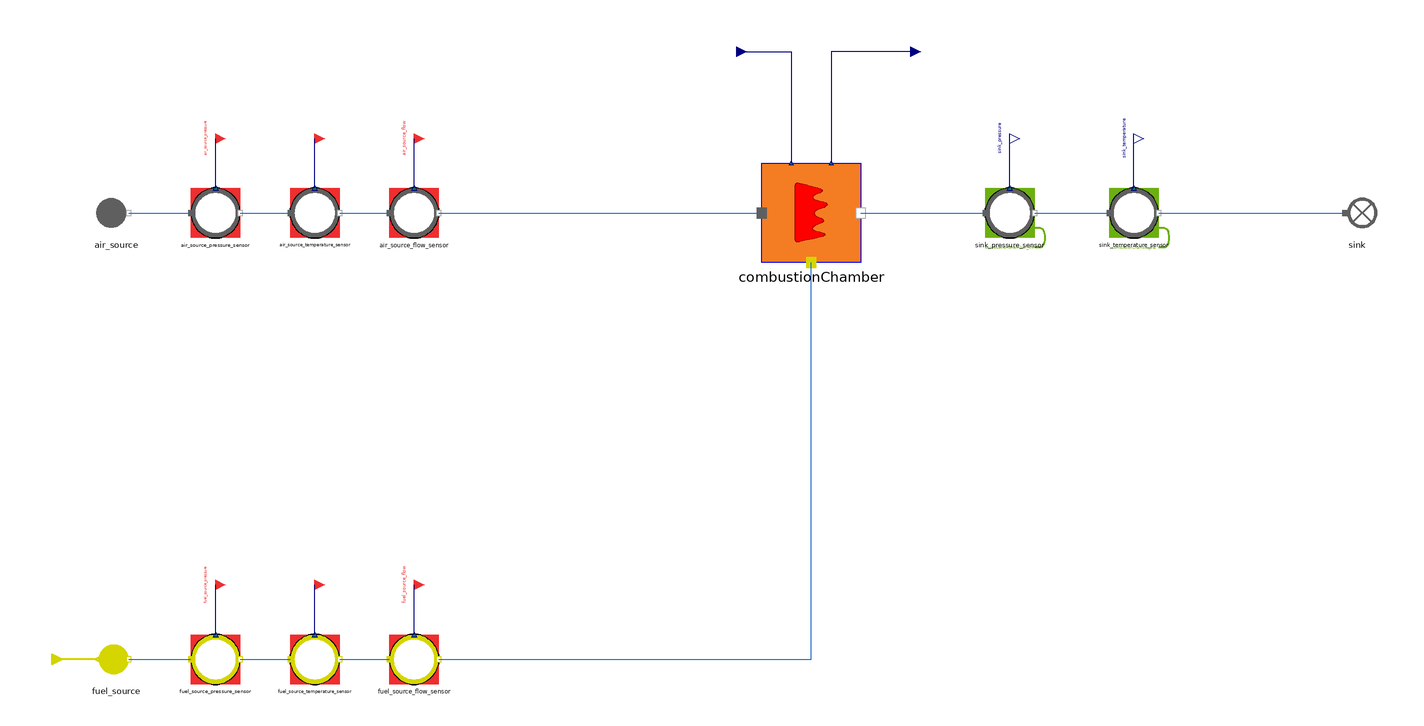

This picture is the connection diagram that the Modelica source below describes through its graphical annotations.

model CombustionChamber_direct
  "MML4 isolated CombustionChamber direct test"
  extends MetroscopeModelingLibrary.Utilities.Icons.Tests.MultifluidTestIcon;
  MetroscopeModelingLibrary.MultiFluid.Machines.CombustionChamber combustionChamber
    annotation (Placement(transformation(extent={{-20,-20},{20,20}}, rotation=0, origin={0,0})));
  MetroscopeModelingLibrary.FlueGases.BoundaryConditions.Source air_source(
    P_0=1700000,
    Q_0=500,
    T_0=679.15,
    h_0=747065)
    annotation (Placement(transformation(extent={{-10,-10},{10,10}}, rotation=0, origin={-280,0})));
  MetroscopeModelingLibrary.SensorsControl.FlueGases.PressureSensor air_source_pressure_sensor(
    sensor_function="BC",
    causality="",
    show_causality=true,
    P_start=17,
    signal_unit="barA",
    display_unit="barA",
    P_0=1700000,
    Q_0=500,
    h_0=747065)
    annotation (Placement(transformation(extent={{-10,-10},{10,10}}, rotation=0, origin={-240,0})));
  MetroscopeModelingLibrary.Utilities.Interfaces.BoundaryCondition air_source_pressure
    annotation (Placement(transformation(extent={{-4,-4},{4,4}}, rotation=0, origin={-240,30}), iconTransformation(extent={{-140,220},{-100,260}})));
  MetroscopeModelingLibrary.SensorsControl.FlueGases.TemperatureSensor air_source_temperature_sensor(
    sensor_function="BC",
    causality="",
    show_causality=true,
    T_start=406,
    signal_unit="degC",
    display_unit="degC",
    P_0=1700000,
    Q_0=500,
    h_0=747065,
    T_0=679.15)
    annotation (Placement(transformation(extent={{-10,-10},{10,10}}, rotation=0, origin={-200,0})));
  MetroscopeModelingLibrary.Utilities.Interfaces.BoundaryCondition air_source_temperature
    annotation (Placement(transformation(extent={{-4,-4},{4,4}}, rotation=0, origin={-200,30}), iconTransformation(extent={{-140,175},{-100,215}})));
  MetroscopeModelingLibrary.SensorsControl.FlueGases.FlowSensor air_source_flow_sensor(
    sensor_function="BC",
    causality="",
    show_causality=true,
    Q_start=50,
    signal_unit="kg/s",
    display_unit="kg/s",
    P_0=1700000,
    Q_0=500,
    h_0=747065)
    annotation (Placement(transformation(extent={{-10,-10},{10,10}}, rotation=0, origin={-160,0})));
  MetroscopeModelingLibrary.Utilities.Interfaces.BoundaryCondition air_source_flow
    annotation (Placement(transformation(extent={{-4,-4},{4,4}}, rotation=0, origin={-160,30}), iconTransformation(extent={{-140,130},{-100,170}})));
  MetroscopeModelingLibrary.Fuel.BoundaryConditions.Chromatograph
                                                           fuel_source(
    P_0=2000000,
    Q_0=10,
    T_0=303.15,
    h_0=500000)
    annotation (Placement(transformation(extent={{-10,-10},{10,10}}, rotation=0, origin={-280,-180})));
  MetroscopeModelingLibrary.SensorsControl.Fuel.PressureSensor fuel_source_pressure_sensor(
    sensor_function="BC",
    causality="",
    show_causality=true,
    P_start=20,
    signal_unit="barA",
    display_unit="barA",
    P_0=2000000,
    Q_0=10,
    h_0=500000)
    annotation (Placement(transformation(extent={{-10,-10},{10,10}}, rotation=0, origin={-240,-180})));
  MetroscopeModelingLibrary.Utilities.Interfaces.BoundaryCondition fuel_source_pressure
    annotation (Placement(transformation(extent={{-4,-4},{4,4}}, rotation=0, origin={-240,-150}), iconTransformation(extent={{-140,85},{-100,125}})));
  MetroscopeModelingLibrary.SensorsControl.Fuel.TemperatureSensor fuel_source_temperature_sensor(
    sensor_function="BC",
    causality="",
    show_causality=true,
    T_start=30,
    signal_unit="degC",
    display_unit="degC",
    P_0=2000000,
    Q_0=10,
    h_0=500000,
    T_0=303.15)
    annotation (Placement(transformation(extent={{-10,-10},{10,10}}, rotation=0, origin={-200,-180})));
  MetroscopeModelingLibrary.Utilities.Interfaces.BoundaryCondition fuel_source_temperature
    annotation (Placement(transformation(extent={{-4,-4},{4,4}}, rotation=0, origin={-200,-150}), iconTransformation(extent={{-140,40},{-100,80}})));
  MetroscopeModelingLibrary.SensorsControl.Fuel.FlowSensor fuel_source_flow_sensor(
    sensor_function="BC",
    causality="",
    show_causality=true,
    Q_start=1,
    signal_unit="kg/s",
    display_unit="kg/s",
    P_0=2000000,
    Q_0=10,
    h_0=500000)
    annotation (Placement(transformation(extent={{-10,-10},{10,10}}, rotation=0, origin={-160,-180})));
  MetroscopeModelingLibrary.Utilities.Interfaces.BoundaryCondition fuel_source_flow
    annotation (Placement(transformation(extent={{-4,-4},{4,4}}, rotation=0, origin={-160,-150}), iconTransformation(extent={{-140,-5},{-100,35}})));
  MetroscopeModelingLibrary.Utilities.Interfaces.GenericReal combustionChamber_eta(
    start=0.99)
    annotation (Placement(transformation(extent={{-4,-4},{4,4}}, rotation=0, origin={-30,65})));
  MetroscopeModelingLibrary.Utilities.Interfaces.GenericReal combustionChamber_Kfr(
    start=0.2)
    annotation (Placement(transformation(extent={{-4,-4},{4,4}}, rotation=0, origin={40,65})));
  MetroscopeModelingLibrary.SensorsControl.FlueGases.PressureSensor sink_pressure_sensor(
    sensor_function="Calibration",
    causality="combustionChamber_Kfr",
    show_causality=true,
    P_start=16.5,
    signal_unit="barA",
    display_unit="barA",
    P_0=1650000,
    Q_0=510,
    h_0=500000)
    annotation (Placement(transformation(extent={{-10,-10},{10,10}}, rotation=0, origin={80,0})));
  MetroscopeModelingLibrary.Utilities.Interfaces.Observable sink_pressure
    annotation (Placement(transformation(extent={{-4,-4},{4,4}}, rotation=0, origin={80,30}), iconTransformation(extent={{100,220},{140,260}})));
  MetroscopeModelingLibrary.SensorsControl.FlueGases.TemperatureSensor sink_temperature_sensor(
    sensor_function="Calibration",
    causality="combustionChamber_eta",
    show_causality=true,
    T_start=1200,
    signal_unit="degC",
    display_unit="degC",
    P_0=1650000,
    Q_0=510,
    h_0=500000,
    T_0=1473.15)
    annotation (Placement(transformation(extent={{-10,-10},{10,10}}, rotation=0, origin={130,0})));
  MetroscopeModelingLibrary.Utilities.Interfaces.Observable sink_temperature
    annotation (Placement(transformation(extent={{-4,-4},{4,4}}, rotation=0, origin={130,30}), iconTransformation(extent={{100,175},{140,215}})));
  MetroscopeModelingLibrary.FlueGases.BoundaryConditions.Sink sink
    annotation (Placement(transformation(extent={{-10,-10},{10,10}}, rotation=0, origin={220,0})));
  Utilities.Interfaces.GasCompositionInput composition
    annotation (Placement(transformation(extent={{-310,-184},{-302,-176}})));
equation
  air_source.Xi_out = {0.768,0.232,0,0,0};
  combustionChamber_eta = 0.99;
  combustionChamber_Kfr = 0.2;
  connect(air_source_pressure_sensor.P_sensor, air_source_pressure)
    annotation (Line(points={{-240,10},{-240,30}}, color={0,0,127}));
  connect(air_source.C_out, air_source_pressure_sensor.C_in)
    annotation (Line(points={{-275,0},{-250,0}}, color={28,108,200}));
  connect(air_source_temperature_sensor.T_sensor, air_source_temperature)
    annotation (Line(points={{-200,10},{-200,30}}, color={0,0,127}));
  connect(air_source_pressure_sensor.C_out, air_source_temperature_sensor.C_in)
    annotation (Line(points={{-230,0},{-210,0}}, color={28,108,200}));
  connect(air_source_flow_sensor.Q_sensor, air_source_flow)
    annotation (Line(points={{-160,10},{-160,30}}, color={0,0,127}));
  connect(air_source_temperature_sensor.C_out, air_source_flow_sensor.C_in)
    annotation (Line(points={{-190,0},{-170,0}}, color={28,108,200}));
  connect(air_source_flow_sensor.C_out, combustionChamber.inlet)
    annotation (Line(points={{-150,0},{-20,0}}, color={28,108,200}));
  connect(fuel_source_pressure_sensor.P_sensor, fuel_source_pressure)
    annotation (Line(points={{-240,-170},{-240,-150}}, color={0,0,127}));
  connect(fuel_source.C_out, fuel_source_pressure_sensor.C_in)
    annotation (Line(points={{-275,-180},{-250,-180}}, color={28,108,200}));
  connect(fuel_source_temperature_sensor.T_sensor, fuel_source_temperature)
    annotation (Line(points={{-200,-170},{-200,-150}}, color={0,0,127}));
  connect(fuel_source_pressure_sensor.C_out, fuel_source_temperature_sensor.C_in)
    annotation (Line(points={{-230,-180},{-210,-180}}, color={28,108,200}));
  connect(fuel_source_flow_sensor.Q_sensor, fuel_source_flow)
    annotation (Line(points={{-160,-170},{-160,-150}}, color={0,0,127}));
  connect(fuel_source_temperature_sensor.C_out, fuel_source_flow_sensor.C_in)
    annotation (Line(points={{-190,-180},{-170,-180}}, color={28,108,200}));
  connect(fuel_source_flow_sensor.C_out, combustionChamber.inlet1)
    annotation (Line(points={{-150,-180},{0,-180},{0,-20}}, color={28,108,200}));
  connect(combustionChamber_eta, combustionChamber.eta)
    annotation (Line(points={{-30,65},{-8,65},{-8,20}}, color={0,0,127}));
  connect(combustionChamber_Kfr, combustionChamber.Kfr)
    annotation (Line(points={{40,65},{8,65},{8,20}}, color={0,0,127}));
  connect(sink_pressure_sensor.P_sensor, sink_pressure)
    annotation (Line(points={{80,10},{80,30}}, color={0,0,127}));
  connect(combustionChamber.outlet, sink_pressure_sensor.C_in)
    annotation (Line(points={{20,0},{70,0}}, color={28,108,200}));
  connect(sink_temperature_sensor.T_sensor, sink_temperature)
    annotation (Line(points={{130,10},{130,30}}, color={0,0,127}));
  connect(sink_pressure_sensor.C_out, sink_temperature_sensor.C_in)
    annotation (Line(points={{90,0},{120,0}}, color={28,108,200}));
  connect(sink_temperature_sensor.C_out, sink.C_in)
    annotation (Line(points={{140,0},{215,0}}, color={28,108,200}));
  connect(fuel_source.composition, composition) annotation (Line(
      points={{-287.6,-180},{-306,-180}},
      color={211,211,0},
      thickness=0.5));
  annotation (experiment(StopTime=1,Tolerance=1e-6), Diagram(coordinateSystem(preserveAspectRatio=false,extent={{-360,-300},{400,300}})), Documentation(info="<html><p>Approved MML4 sensor/interface structure: AirCompressor and Metroscopia CCGT/NPP. Illustrative initialization point, not plant calibration. Constant supported faults only. No correction or retry after first Dymola attempt.</p><p></p></html>"));
end CombustionChamber_direct;